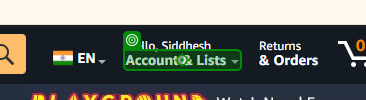
Workflow: LogoutAtFirst

Step 1: hover over the element 'Account & Lists' in window 'Your Account' (chrome.exe)

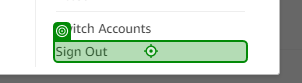
Step 2: click on the element in window 'Amazon.in : BlackBerry mobile phone' (chrome.exe)
